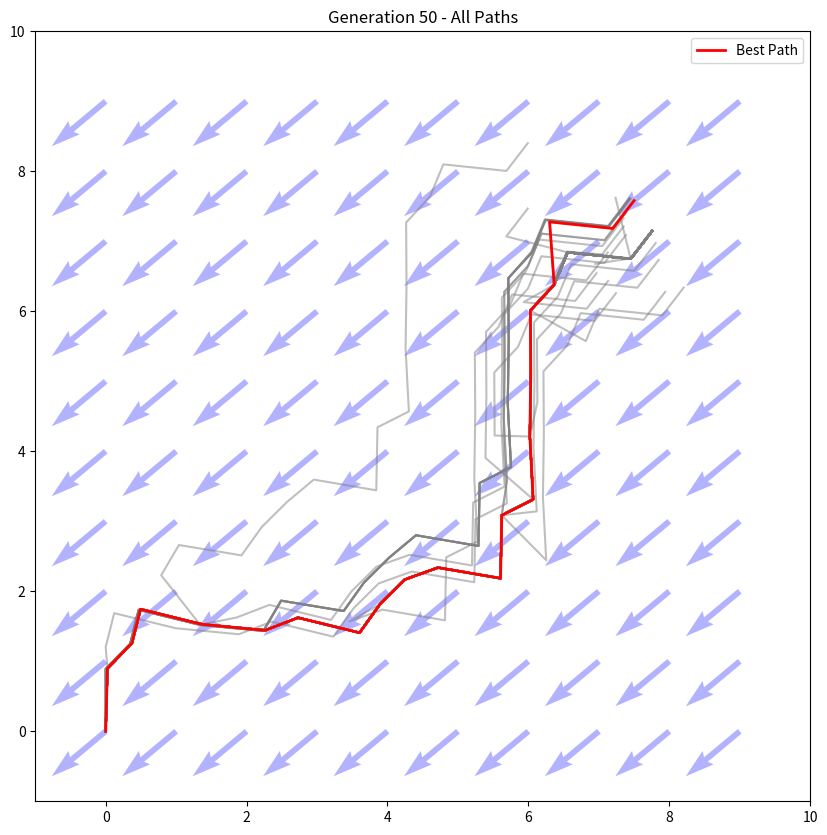

The script that saved this image:
import random
import math
import matplotlib.pyplot as plt

# Example grid size and wind data
grid_size = (10, 10)
wind_data = [[(10, 220) for _ in range(grid_size[1])] for _ in range(grid_size[0])]

# Boat parameters
def calculate_speed(wind_speed, wind_angle, boat_heading):
    relative_angle = abs(wind_angle - boat_heading) % 360
    if relative_angle > 180:
        relative_angle = 360 - relative_angle
    if relative_angle <= 45 or relative_angle >= 135:
        return wind_speed * 0.5  # Upwind or downwind
    elif 45 < relative_angle < 135:
        return wind_speed * 0.9  # Beam reach
    return 0  # Irrelevant case

# Generate a path from a sequence of directions
def calculate_path(start, directions, wind_data, grid_size):
    path = [start]
    x, y = start
    for direction in directions:
        wind_speed, wind_angle = wind_data[int(x)][int(y)]
        speed = calculate_speed(wind_speed, wind_angle, direction) / 10
        dx = speed * math.cos(math.radians(direction))
        dy = speed * math.sin(math.radians(direction))
        x, y = max(0, min(grid_size[0] - 1, x + dx)), max(0, min(grid_size[1] - 1, y + dy))
        path.append((x, y))
    return path

# Calculate path fitness
def calculate_fitness(path, goal):
    closest_distance = min(math.sqrt((goal[0] - x) ** 2 + (goal[1] - y) ** 2) for x, y in path)
    proximity_fitness = -closest_distance
    return proximity_fitness * 10

# Genetic Algorithm components
def crossover(parent1, parent2):
    split = len(parent1) // 2
    child = parent1[:split] + parent2[split:]
    return child

def mutate(individual):
    idx = random.randint(0, len(individual) - 1)
    individual[idx] = random.uniform(0, 360)  # Replace a direction with a new random angle

# Visualization function
def plot_routes(population_paths, best_path, wind_data, grid_size, generation):
    plt.clf()
    plt.xlim(-1, grid_size[0])
    plt.ylim(-1, grid_size[1])

    # Plot wind vectors
    for x in range(grid_size[0]):
        for y in range(grid_size[1]):
            wind_speed, wind_angle = wind_data[x][y]
            dx = wind_speed * math.cos(math.radians(wind_angle))
            dy = wind_speed * math.sin(math.radians(wind_angle))
            plt.quiver(x, y, dx, dy, angles='xy', scale_units='xy', scale=10, color='blue', alpha=0.3)

    # Plot all paths in gray
    for path in population_paths:
        path_x, path_y = zip(*path)
        plt.plot(path_x, path_y, color='gray', alpha=0.5)

    # Highlight the best path in red
    if best_path:
        best_path_x, best_path_y = zip(*best_path)
        plt.plot(best_path_x, best_path_y, color='red', linewidth=2, label='Best Path')

    plt.title(f"Generation {generation} - All Paths")
    plt.legend()
    plt.pause(0.1)  # Pause to update the plot

# Genetic Algorithm with live visualization
def genetic_algorithm(start, goal, wind_data, grid_size, population_size, generations, max_steps):
    print("Starting Genetic Algorithm...")
    population = [[random.uniform(0, 360) for _ in range(max_steps)] for _ in range(population_size)]
    best_individual = None
    best_fitness = float('-inf')

    plt.figure(figsize=(10, 10))
    for gen in range(generations):
        print(f"Generation {gen+1}")
        fitness_scores = []
        population_paths = []

        for individual in population:
            path = calculate_path(start, individual, wind_data, grid_size)
            population_paths.append(path)
            fitness = calculate_fitness(path, goal)
            fitness_scores.append(fitness)

        # Sort population by fitness (descending order)
        population = [ind for _, ind in sorted(zip(fitness_scores, population), reverse=True)]
        population_paths = [path for _, path in sorted(zip(fitness_scores, population_paths), reverse=True)]
        fitness_scores.sort(reverse=True)

        # Keep the best individual
        if fitness_scores[0] > best_fitness:
            best_fitness = fitness_scores[0]
            best_individual = population[0]

        # Plot all paths and highlight the best path
        best_path = calculate_path(start, best_individual, wind_data, grid_size)
        plot_routes(population_paths, best_path, wind_data, grid_size, gen + 1)

        # Create the next generation
        next_generation = population[:10]  # Keep top 10 individuals (elitism)
        while len(next_generation) < population_size:
            parent1, parent2 = random.choices(population[:50], k=2)  # Select from the top 50
            child = crossover(parent1, parent2)
            if random.random() < 0.1:  # 10% mutation rate
                mutate(child)
            next_generation.append(child)
        population = next_generation

    plt.show()
    return best_individual, best_fitness

# Example usage
start = (0, 0)
goal = (9, 9)
population_size = 100
generations = 50
max_steps = 20

best_directions, best_fitness = genetic_algorithm(start, goal, wind_data, grid_size, population_size, generations, max_steps)
best_path = calculate_path(start, best_directions, wind_data, grid_size)
print("Best Directions:", best_directions)
print("Best Path:", best_path)
print("Best Fitness:", best_fitness)